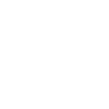
t = 0.00 s
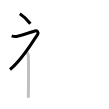
t = 2.25 s
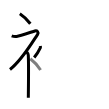
t = 4.50 s
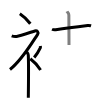
t = 6.50 s
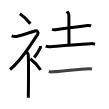
t = 8.75 s
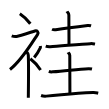
t = 11.00 s

The animated SVG that drew these frames (rendered in a browser with its animation timeline set to each time). Animation: 11 SMIL elements (animate=11); one cycle of 11.00 s.

<svg width="109px" height="109px" viewBox="0 0 px 109px" xmlns="http://www.w3.org/2000/svg" xmlns:xlink="http://www.w3.org/1999/xlink" xml:space="preserve" version="1.1"  baseProfile="full">
<path d="M19.83,13.75c3.59,2.35,7.43,5.88,10.5,10" style="fill:none;stroke:black;stroke-width:3;opacity:0">
  <animate attributeType="CSS" attributeName="opacity" from="0" to="1" begin="0s" dur="1s" repeatCount="Indefinite" fill="freeze" />
</path>
<path d="M11.7,35.86c0.94,0.39,3.36,0.83,4.96,0.61C20,36,32.52,31.63,34.85,30.97c2.33-0.66,4.08,1.33,2.76,3.35C29.86,46.15,21.4,60.52,10,69.5" style="fill:none;stroke:black;stroke-width:3;opacity:0">
  <animate attributeType="CSS" attributeName="opacity" from="0" to="1" begin="1s" dur="1s" repeatCount="Indefinite" fill="freeze" />
</path>
<path d="M26.5,51.61c0.12,0.29,1.65,1.53,1.77,3.39c0.57,8.93,0.06,39.7,0.06,42.75" style="fill:none;stroke:black;stroke-width:3;opacity:0">
  <animate attributeType="CSS" attributeName="opacity" from="0" to="1" begin="2s" dur="1s" repeatCount="Indefinite" fill="freeze" />
</path>
<path d="M40.29,45.89c0.17,0.95,0.33,1.21,0,1.9c-1,2.09-4.09,7.23-6.09,9.71" style="fill:none;stroke:black;stroke-width:3;opacity:0">
  <animate attributeType="CSS" attributeName="opacity" from="0" to="1" begin="3s" dur="1s" repeatCount="Indefinite" fill="freeze" />
</path>
<path d="M30.33,58.75c3.5,2.65,7.25,6.62,10.25,11.25" style="fill:none;stroke:black;stroke-width:3;opacity:0">
  <animate attributeType="CSS" attributeName="opacity" from="0" to="1" begin="4s" dur="1s" repeatCount="Indefinite" fill="freeze" />
</path>
<path d="M52.05,29.24c0.95,0.48,2.71,0.63,3.66,0.48c11.04-1.72,21.04-2.97,32-4.3c1.58-0.19,2.55,0.23,3.34,0.47" style="fill:none;stroke:black;stroke-width:3;opacity:0">
  <animate attributeType="CSS" attributeName="opacity" from="0" to="1" begin="5s" dur="1s" repeatCount="Indefinite" fill="freeze" />
</path>
<path d="M66.95,11.37c0.13,0.32,1.91,1.65,1.91,3.66c0,12.97,0.15,12.71,0.15,29.86" style="fill:none;stroke:black;stroke-width:3;opacity:0">
  <animate attributeType="CSS" attributeName="opacity" from="0" to="1" begin="6s" dur="1s" repeatCount="Indefinite" fill="freeze" />
</path>
<path d="M45.7,46.15c1.44,0.51,3.08,0.58,4.53,0.51C58.75,46.25,81,44,90.45,43.63c2.4-0.09,3.33,0.24,4.55,0.5" style="fill:none;stroke:black;stroke-width:3;opacity:0">
  <animate attributeType="CSS" attributeName="opacity" from="0" to="1" begin="7s" dur="1s" repeatCount="Indefinite" fill="freeze" />
</path>
<path d="M48.82,71.46c0.98,0.38,2.76,0.45,3.74,0.38c14.59-0.99,25.11-2.86,36.03-3.15c1.62-0.04,2.6,0.18,3.41,0.37" style="fill:none;stroke:black;stroke-width:3;opacity:0">
  <animate attributeType="CSS" attributeName="opacity" from="0" to="1" begin="8s" dur="1s" repeatCount="Indefinite" fill="freeze" />
</path>
<path d="M68.1,52.32c0.12,0.28,1.68,1.45,1.68,3.22c0,11.39,0.13,22.64,0.13,37.7" style="fill:none;stroke:black;stroke-width:3;opacity:0">
  <animate attributeType="CSS" attributeName="opacity" from="0" to="1" begin="9s" dur="1s" repeatCount="Indefinite" fill="freeze" />
</path>
<path d="M41.05,95.52c1.67,0.61,3.57,0.75,5.24,0.61c20.65-1.71,28.18-2.71,46.65-3.52c2.78-0.12,3.87,0.29,5.26,0.6" style="fill:none;stroke:black;stroke-width:3;opacity:0">
  <animate attributeType="CSS" attributeName="opacity" from="0" to="1" begin="10s" dur="1s" repeatCount="Indefinite" fill="freeze" />
</path>
</svg>
